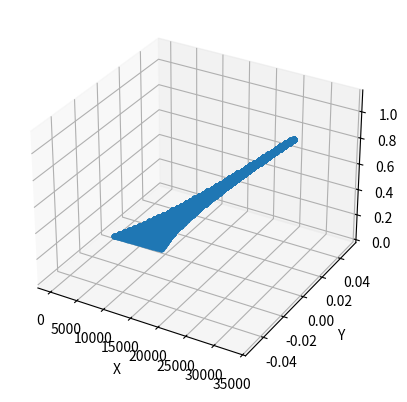

Recreate this plot in Python.
import numpy as np
import matplotlib.pyplot as plt


#constantes
e = 1.9
# environement 
E = np.array([[15., 0., 0.]]) # champ electrique selon x
B = np.array([0., 0.5, 0.]) # champs magnétique selon y
q = e
m = 3.8 # Na

#variables de la simulation
n = 10000
Te = 0.1

T = np.array([i for i in range(n)])
V = np.zeros((n, 3))
X = np.zeros((n, 3))
print(V)
ax = plt.figure().add_subplot(projection='3d')
# ax = plt.figure().add_subplot()

def euler():
    A = np.array([[1, -Te*q*B[2]/m, Te*q*B[1]/m],
                  [Te*q*B[2]/m, 1, -Te*q*B[0]/m],
                  [-Te*q*B[1]/m, Te*q*B[0]/m, 1]]).T
    invA = np.linalg.inv(A)
    print(invA)
    for i in range(1, n):
        V[i] = np.dot(V[i-1], invA) + q*E
        # print(V[i].T.shape)
        # print((q*E).shape)
        # print("V[i-1]", V[i-1])
        # print((invA @ V[i-1]))
        # print((invA @ V[i-1]) + q*E)
        # print(V[i])
    for i in range(1, n):
        X[i] = X[i-1] + Te*V[i]
    
    print(V)
    # ax.plot(V.T[0], V.T[1], V.T[2], ".")
    ax.plot(X.T[0], X.T[1], X.T[2], ".")
    # ax.view_init(elev=20., azim=-35, roll=0)
    ax.set_xlabel('X')
    ax.set_ylabel('Y')
    ax.set_zlabel('Z')
    plt.show()
    # plt.plot(T, V)
    # plt.show()
    
    
euler()
        
    

